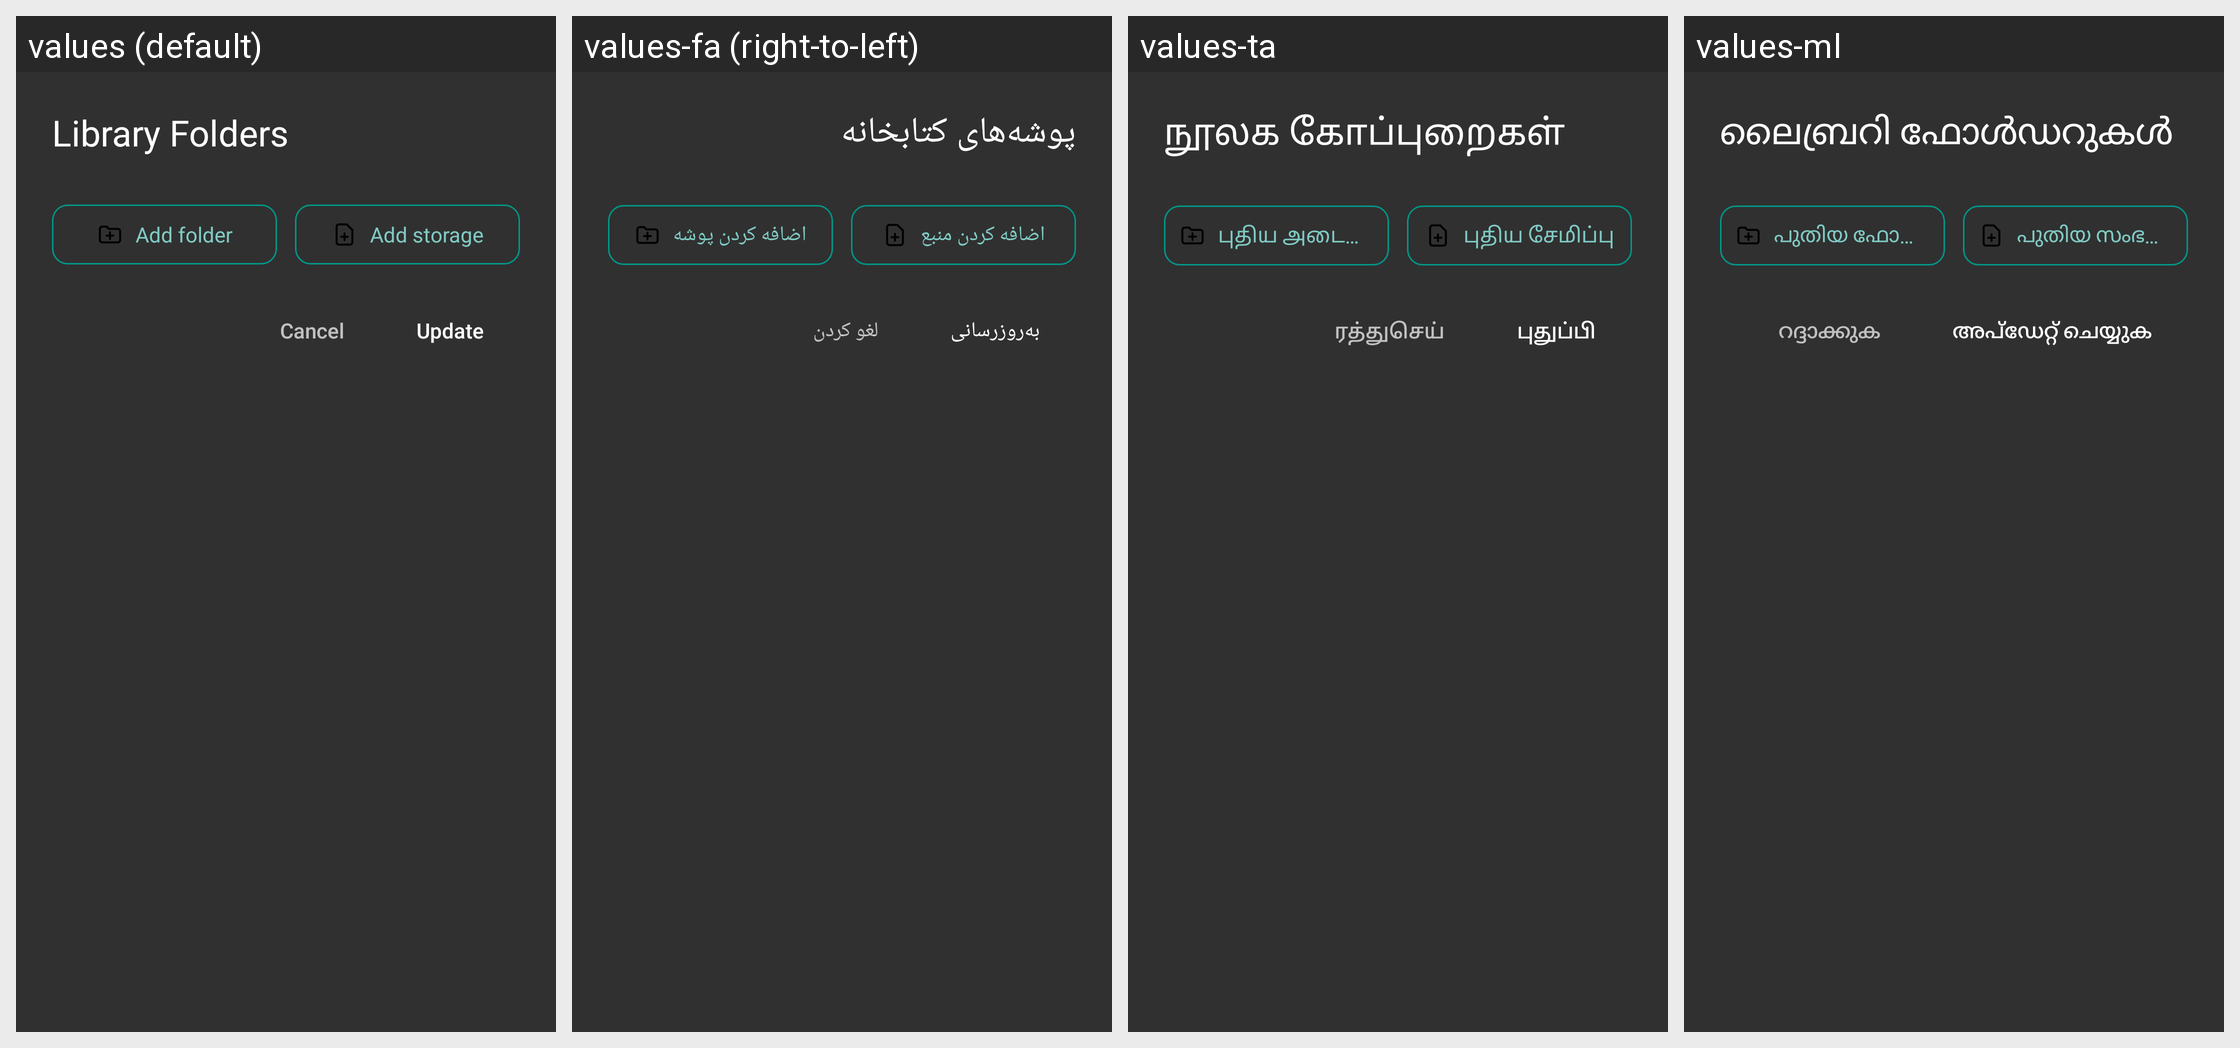

For this localized Android screen grid, give each drawn string resource with its value in every locale shown.
Android screen res/layout/dialog_library_folders.xml rendered under 4 locales, left to right: values (default), values-fa (right-to-left), values-ta, values-ml. Device: Nexus 5 (rendered at 1080×1920; each locale shown at half size, 540×960, under a caption strip naming it); theme StyledIndicatorsBlack.
Other locales in the repository, not shown: values-ar, values-be, values-bg, values-ca, values-cs, values-de, values-el, values-es, values-eu, values-fi, values-fr, values-ga, values-gl, values-he, values-hi, values-hu, values-id, values-it, values-iw, values-ja, values-kk, values-ko, values-la, values-lt, values-nl, values-no, values-pl, values-pt, values-ro, values-ru, values-sc, values-sk, values-sv, values-sw, values-th, values-tr, values-uk, values-vi, values-zh-rCN, values-zh-rTW.
Strings drawn on this screen, with the default value and each locale's value (text and hints the layout hard-codes, and strings that could not be matched under every locale, appear in the picture but are not listed):

library_folders
  values: Library Folders
  values-fa: پوشه‌های کتابخانه
  values-ta: நூலக கோப்புறைகள்
  values-ml: ലൈബ്രറി ഫോള്‍ഡറുകള്‍

cancel
  values: Cancel
  values-fa: لغو کردن
  values-ta: ரத்துசெய்
  values-ml: റദ്ദാക്കുക

update_library
  values: Update
  values-fa: به‌روزرسانی
  values-ta: புதுப்பி
  values-ml: അപ്‌ഡേറ്റ് ചെയ്യുക

add_folder
  values: Add folder
  values-fa: اضافه کردن پوشه
  values-ta: புதிய அடைவை
  values-ml: പുതിയ ഫോൾഡർ

add_resource
  values: Add storage
  values-fa: اضافه کردن منبع
  values-ta: புதிய சேமிப்பு
  values-ml: പുതിയ സംഭരണം
